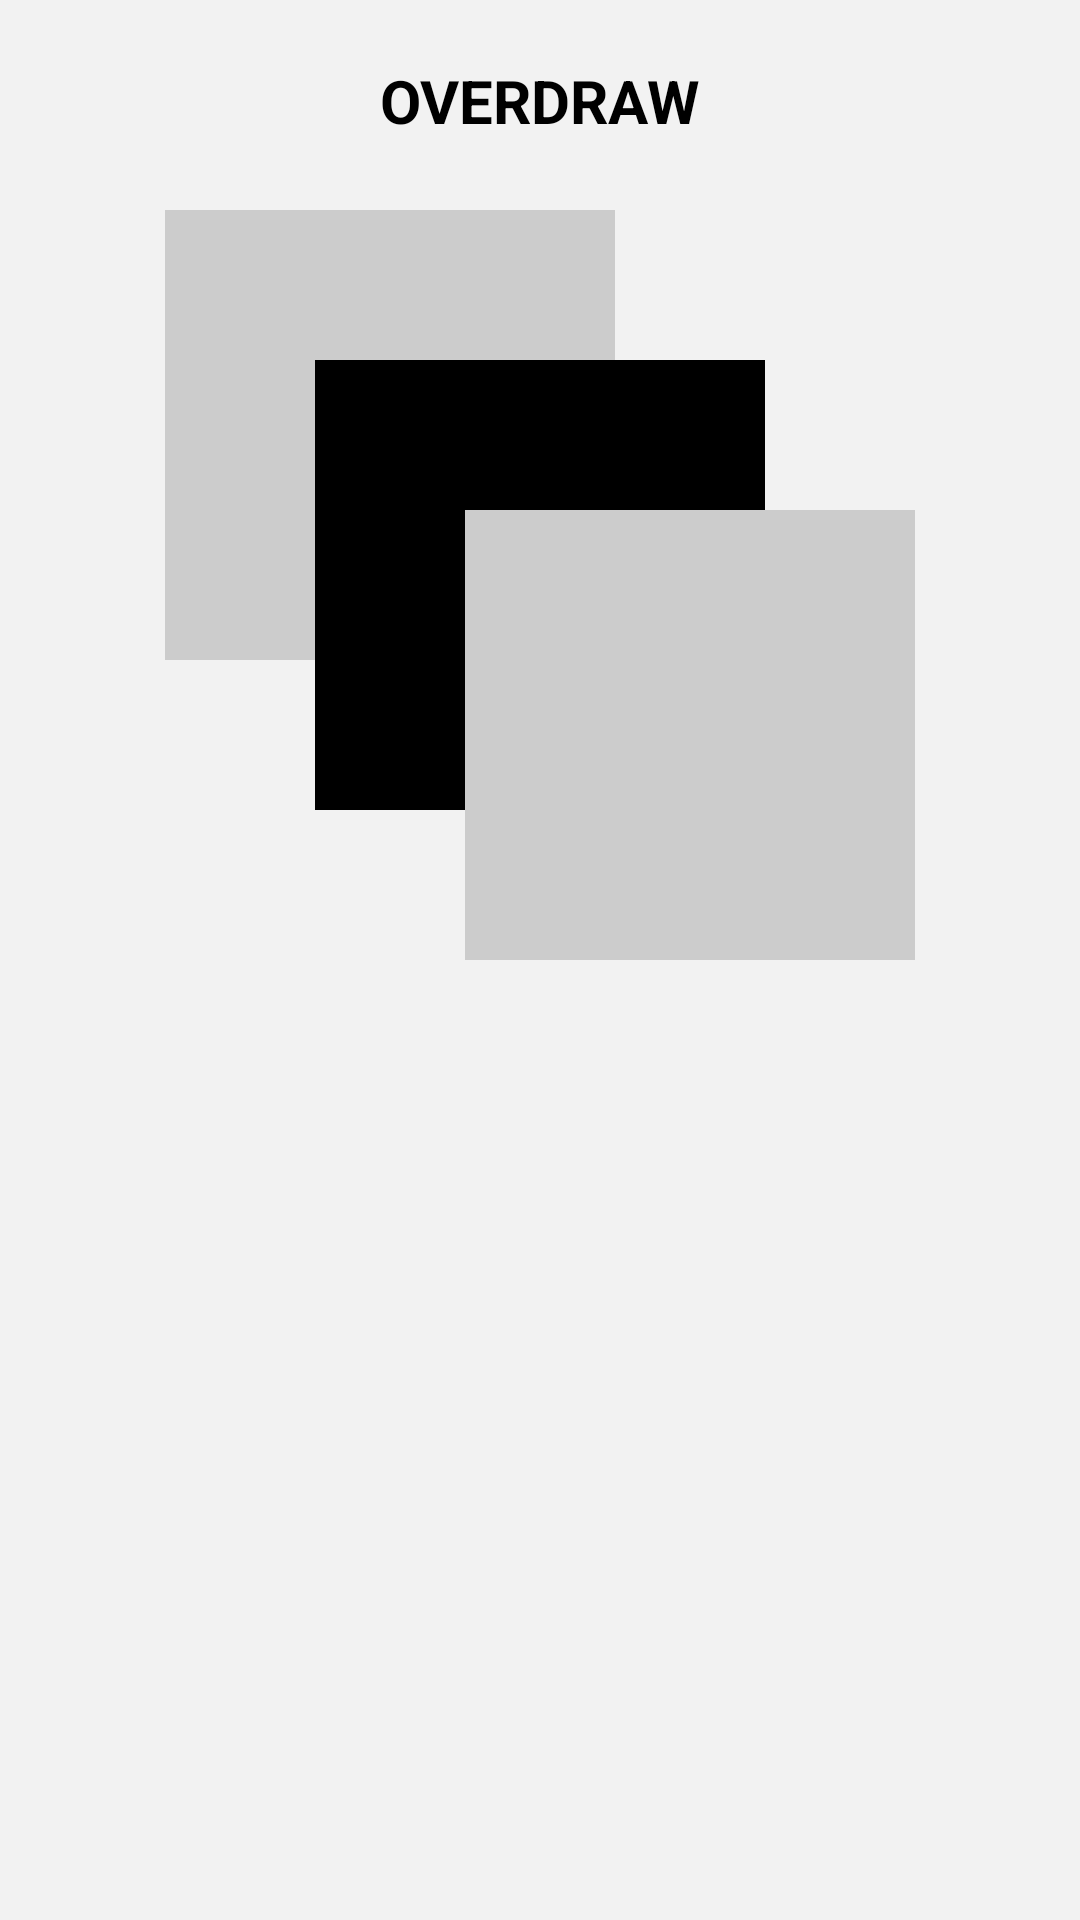

This screen was rendered from an Android layout file. Write that file and the resources it references.
<!-- AndroidManifest.xml: application theme AppTheme -->
<!-- res/layout/chapter_06b.xml -->
<?xml version="1.0" encoding="utf-8"?>
<androidx.constraintlayout.widget.ConstraintLayout xmlns:android="http://schemas.android.com/apk/res/android"
    xmlns:app="http://schemas.android.com/apk/res-auto"
    xmlns:tools="http://schemas.android.com/tools"
    android:layout_width="match_parent"
    android:layout_height="match_parent"
    tools:context="com.naver.techcon.soup.Chapter06b">

    <ImageView
        android:id="@+id/thumbnail5"
        android:layout_width="150dp"
        android:layout_height="150dp"
        android:layout_marginEnd="50dp"
        android:layout_marginBottom="50dp"
        android:scaleType="centerCrop"
        android:src="@color/surface_02"
        app:layout_constraintBottom_toBottomOf="@id/thumbnail6"
        app:layout_constraintEnd_toEndOf="@id/thumbnail6" />

    <ImageView
        android:id="@+id/thumbnail6"
        android:layout_width="150dp"
        android:layout_height="150dp"
        android:layout_marginTop="120dp"
        android:background="@color/surface_01"
        android:scaleType="centerCrop"
        app:layout_constraintEnd_toEndOf="parent"
        app:layout_constraintStart_toStartOf="parent"
        app:layout_constraintTop_toTopOf="parent" />

    <ImageView
        android:id="@+id/thumbnail7"
        android:layout_width="150dp"
        android:layout_height="150dp"
        android:layout_marginStart="50dp"
        android:layout_marginTop="50dp"
        android:scaleType="centerCrop"
        android:src="@color/surface_02"
        app:layout_constraintStart_toStartOf="@id/thumbnail6"
        app:layout_constraintTop_toTopOf="@id/thumbnail6" />

    <TextView
        android:layout_width="wrap_content"
        android:layout_height="wrap_content"
        android:layout_gravity="center"
        android:layout_marginTop="20dp"
        android:text="OVERDRAW"
        android:textColor="@color/surface_01"
        android:textSize="20sp"
        android:textStyle="bold"
        app:layout_constraintEnd_toEndOf="parent"
        app:layout_constraintStart_toStartOf="parent"
        app:layout_constraintTop_toTopOf="parent" />

</androidx.constraintlayout.widget.ConstraintLayout>
<!-- resources referenced by this layout -->
<resources>
  <color name="surface_01">#000000</color>
  <color name="surface_02">#CCCCCC</color>
  <style name="AppTheme" parent="Theme.AppCompat.DayNight.NoActionBar">
          <item name="colorPrimary">@color/surface_01</item>
          <item name="colorPrimaryDark">@color/surface_01</item>
          <item name="colorAccent">@color/alert</item>
          <item name="android:windowBackground">@color/colorBackground</item>
          <item name="android:navigationBarColor">@color/colorBackground</item>
          <item name="android:windowFullscreen">true</item>
      </style>
  <color name="alert">#FF2C2C</color>
  <color name="colorBackground">#F2F2F2</color>
</resources>
